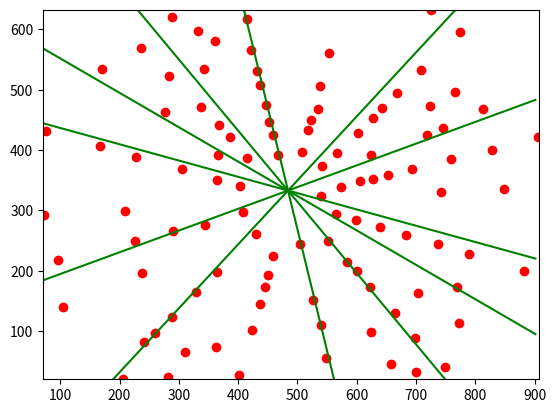

This chart was generated by the following Python code:
#!/usr/bin/env python3
# -*- coding: utf-8 -*-
"""
Created on Thu Dec 23 13:39:03 2021

@author: testbenutzer
"""

import numpy as np
import matplotlib.pyplot as plt



def fit_lines(x, y, xm, ym, max_lines, redo=3, max_loop=20):
    try:
        m = (y-ym)/(x-xm)
        m = np.round(np.reshape(m, (m.shape[0], 1)),2)
        bin_borders = None
        arr = None
        redo = 3
        must_return = True
        
        for i in range(1,max_loop+1):
            arr, bin_borders = np.histogram(m, bins=i)
            bin_borders = np.round(bin_borders,2)
            lines = len(np.nonzero(arr)[0])
            
            if lines >= max_lines:
                for l in range(i+1,i+redo+1):
                    arr, bin_borders = np.histogram(m, bins = l)
                must_return = False
                break
            
        if must_return:
            return np.nan, np.nan
        
        m_fit = []
        m_stddev = 0
        
        for i in np.where(arr > 1)[0]:
            result = np.where(np.logical_and(m >= bin_borders[i], m<= bin_borders[i+1]))[0]
            
            x_y = np.zeros((result.shape[0],2))
            m_ausschnitt = np.zeros((result.shape[0],1))
            j = 0
            for k in result:
                x_y[j,:] = points[k,:]
                m_ausschnitt[j] = m[k]
                j = j + 1
            m_stddev = m_stddev + round(np.std(m_ausschnitt),4)
            m_fit.append(round(np.polyfit(x_y[:,0],x_y[:,1],1)[0],2))
        
        return m_stddev, m_fit
    except:
        return np.nan, np.nan

#mitte = (7, 2)

#points_list = [(5, 4),(6, 3),(5, 1),(4, 0.1),(9, 3),(10, 4),(8, 1),(11, -2),(6.7, -1),(7.2, 4),(7.4, 6),(7.5, 7),(6.6, -2),(2, 7),(12, 5)]
#mD = [(725.0, 631.5), (288.0, 620.0), (415.0, 616.5), (331.5, 597.5), (774.5, 595.0), (361.5, 580.5), (236.5, 569.0), (553.5, 561.0), (421.5, 565.5), (171.0, 534.0), (707.5, 532.0), (431.5, 530.5), (342.0, 534.0), (284.0, 523.5), (538.0, 506.5), (437.5, 508.5), (765.0, 496.5), (668.5, 494.5), (723.5, 472.5), (643.0, 470.0), (337.0, 471.5), (446.5, 475.0), (813.5, 467.5), (534.5, 468.0), (276.5, 463.5), (626.5, 453.0), (523.5, 450.0), (452.5, 446.5), (367.0, 441.0), (744.5, 436.5), (517.0, 433.0), (76.0, 431.5), (601.5, 429.0), (718.5, 425.0), (906.0, 421.0), (458.5, 424.5), (385.5, 421.5), (166.5, 406.0), (828.5, 399.5), (566.5, 396.0), (507.0, 396.5), (624.5, 392.0), (366.0, 392.0), (228.0, 388.5), (759.0, 384.5), (466.5, 391.5), (693.0, 368.5), (415.0, 387.5), (542.0, 373.0), (652.0, 358.5), (305.0, 368.5), (627.5, 352.0), (363.5, 351.0), (605.5, 348.0), (573.0, 339.0), (848.0, 335.5), (403.0, 340.0), (742.5, 330.5), (540.0, 324.5), (209.5, 299.5), (407.5, 297.0), (565.5, 294.5), (72.0, 292.0), (598.5, 283.5), (638.5, 272.5), (343.5, 276.0), (291.0, 266.0), (429.5, 261.5), (683.5, 259.5), (226.0, 250.0), (737.0, 244.5), (504.0, 244.5), (551.5, 249.0), (789.0, 228.0), (458.5, 224.5), (97.0, 218.0), (583.0, 215.5), (882.5, 200.0), (600.5, 199.0), (238.0, 196.5), (449.5, 192.5), (363.5, 197.5), (444.5, 173.0), (768.5, 172.5), (623.0, 173.0), (329.5, 165.0), (702.5, 164.0), (525.5, 151.5), (436.5, 144.5), (105.5, 140.0), (664.5, 129.5), (289.0, 123.0), (771.5, 114.0), (540.0, 110.5), (423.5, 102.5), (260.5, 97.0), (624.0, 98.5), (698.0, 89.5), (242.0, 82.5), (362.5, 73.5), (310.5, 65.5), (548.5, 56.0), (657.5, 45.5), (748.0, 40.5), (699.0, 32.0), (402.0, 28.0), (281.0, 24.5), (205.5, 21.5)]
points_list = [(725.0, 631.5), (288.0, 620.0), (415.0, 616.5), (331.5, 597.5), (774.5, 595.0), (361.5, 580.5), (236.5, 569.0), (553.5, 561.0), (421.5, 565.5), (171.0, 534.0), (707.5, 532.0), (431.5, 530.5), (342.0, 534.0), (284.0, 523.5), (538.0, 506.5), (437.5, 508.5), (765.0, 496.5), (668.5, 494.5), (723.5, 472.5), (643.0, 470.0), (337.0, 471.5), (446.5, 475.0), (813.5, 467.5), (534.5, 468.0), (276.5, 463.5), (626.5, 453.0), (523.5, 450.0), (452.5, 446.5), (367.0, 441.0), (744.5, 436.5), (517.0, 433.0), (76.0, 431.5), (601.5, 429.0), (718.5, 425.0), (906.0, 421.0), (458.5, 424.5), (385.5, 421.5), (166.5, 406.0), (828.5, 399.5), (566.5, 396.0), (507.0, 396.5), (624.5, 392.0), (366.0, 392.0), (228.0, 388.5), (759.0, 384.5), (466.5, 391.5), (693.0, 368.5), (415.0, 387.5), (542.0, 373.0), (652.0, 358.5), (305.0, 368.5), (627.5, 352.0), (363.5, 351.0), (605.5, 348.0), (573.0, 339.0), (848.0, 335.5), (403.0, 340.0), (742.5, 330.5), (540.0, 324.5), (209.5, 299.5), (407.5, 297.0), (565.5, 294.5), (72.0, 292.0), (598.5, 283.5), (638.5, 272.5), (343.5, 276.0), (291.0, 266.0), (429.5, 261.5), (683.5, 259.5), (226.0, 250.0), (737.0, 244.5), (504.0, 244.5), (551.5, 249.0), (789.0, 228.0), (458.5, 224.5), (97.0, 218.0), (583.0, 215.5), (882.5, 200.0), (600.5, 199.0), (238.0, 196.5), (449.5, 192.5), (363.5, 197.5), (444.5, 173.0), (768.5, 172.5), (623.0, 173.0), (329.5, 165.0), (702.5, 164.0), (525.5, 151.5), (436.5, 144.5), (105.5, 140.0), (664.5, 129.5), (289.0, 123.0), (771.5, 114.0), (540.0, 110.5), (423.5, 102.5), (260.5, 97.0), (624.0, 98.5), (698.0, 89.5), (242.0, 82.5), (362.5, 73.5), (310.5, 65.5), (548.5, 56.0), (657.5, 45.5), (748.0, 40.5), (699.0, 32.0), (402.0, 28.0), (281.0, 24.5), (205.5, 21.5)]

points = np.array(points_list)
x = points[:,0]
y = points[:,1]
stepsize = 0.5
off = 20
x_range = (975/2-off,975/2+off)
y_range = (643/2-off,643/2+off)
max_lines_def = 6

list_m_stddev = []
list_m_fit = []


for xm in np.arange(x_range[0],x_range[1]+stepsize, stepsize):
    for ym in np.arange(y_range[0], y_range[1]+stepsize, stepsize):
        m_stddev, m_fit = fit_lines(x, y, xm, ym, max_lines_def)
        list_m_stddev.append(m_stddev)
        list_m_fit.append(m_fit)
        

array_m_stddev = np.reshape(np.array(list_m_stddev), (1,len(list_m_stddev)))
index_best_m_fit = np.where(list_m_stddev == np.nanmin(array_m_stddev))[0][0]
best_m_fit = list_m_fit[index_best_m_fit]
position = (index_best_m_fit//((y_range[1]-y_range[0])//stepsize), index_best_m_fit%((y_range[1]-y_range[0])//stepsize))
center = (x_range[0]+(position[0]-1)*stepsize, y_range[0]+(position[1]-1)*stepsize)



"""
Darstellung
"""
width = np.max([[int((np.max(y)-np.min(y))/2), int((np.max(x)-np.min(x))/2)]])

plt.plot(points[:,0], points[:,1], 'ro')
for m1 in best_m_fit[:max_lines_def]:
    plt.plot([center[0]-width, center[0]+width], [center[1]-width*m1, center[1]+width*m1],color="green")
plt.ylim([np.min(y)-1,np.max(y)+1])
plt.xlim([np.min(x)-1,np.max(x)+1])





















